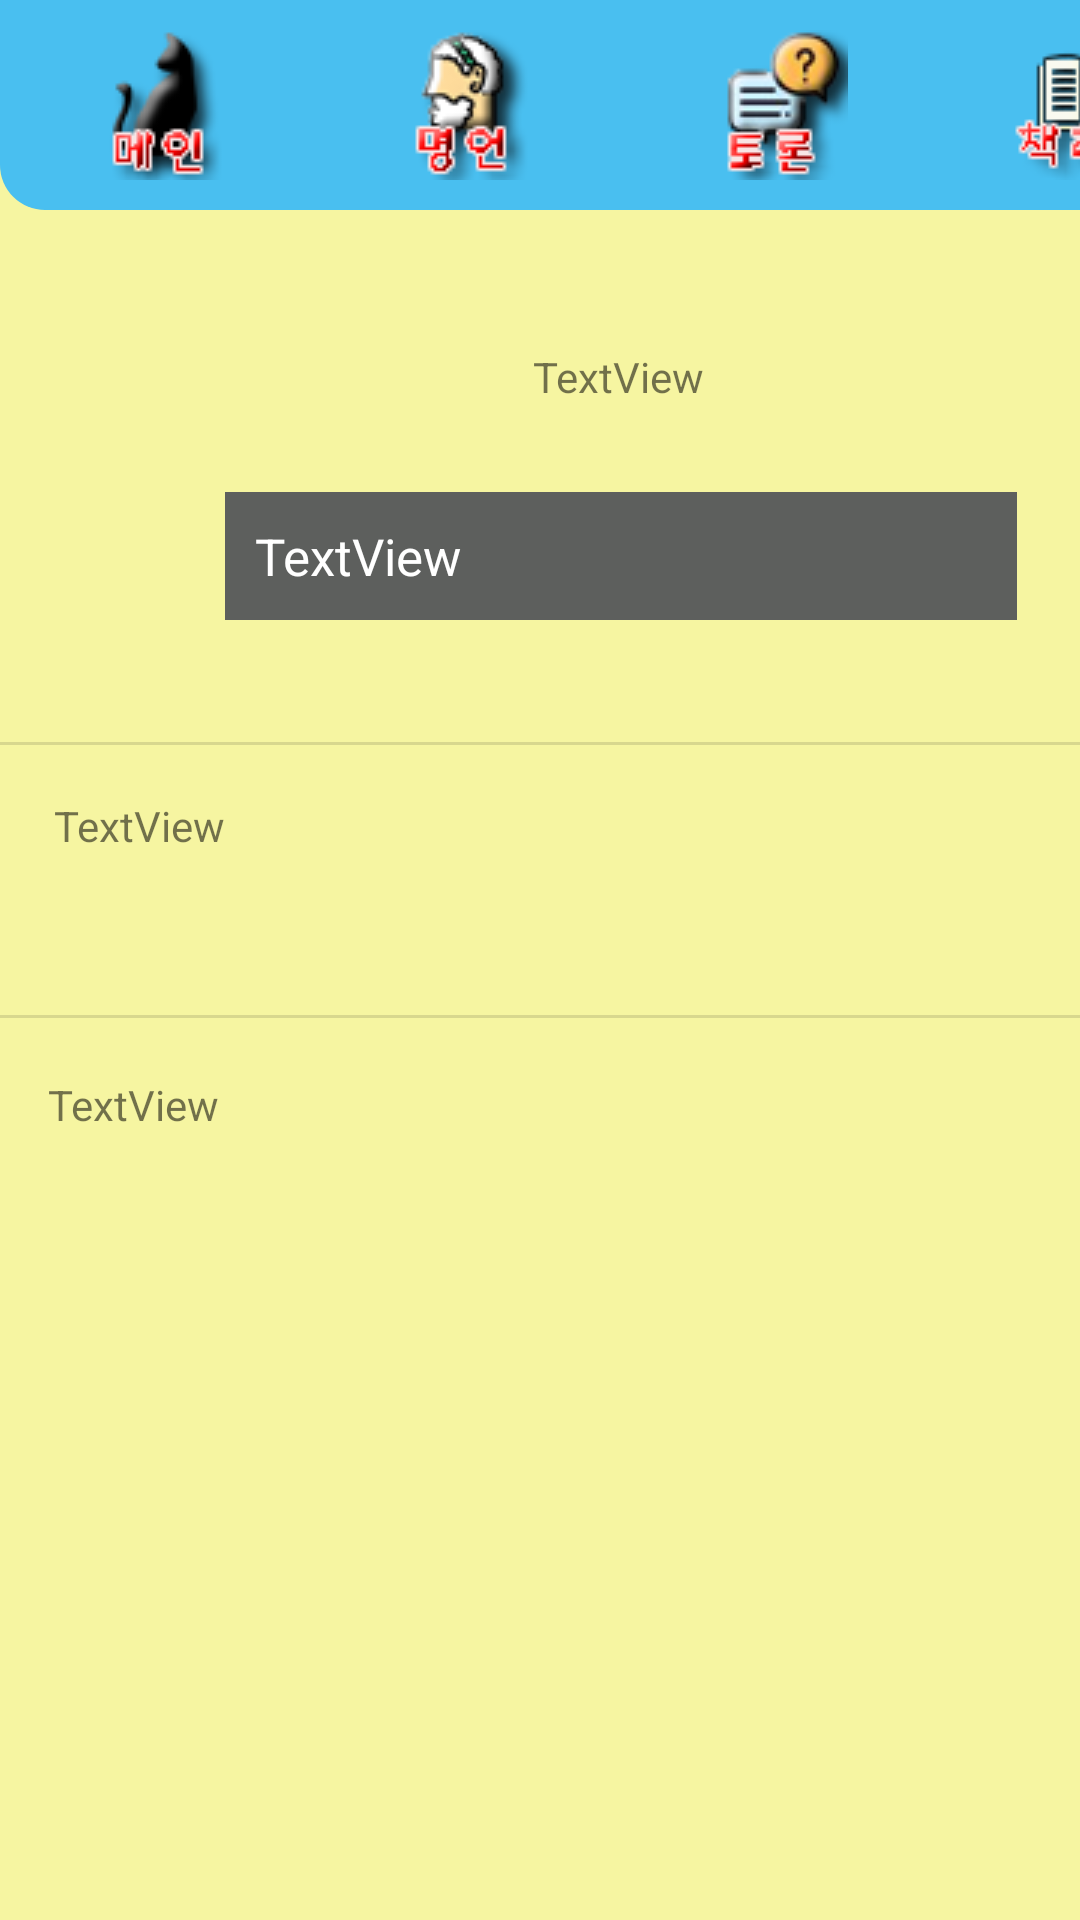

Write the Android layout XML for this screen, with the resource values it uses.
<!-- AndroidManifest.xml: application theme AppTheme -->
<!-- res/layout/saying.xml -->
<?xml version="1.0" encoding="utf-8"?>
<android.support.constraint.ConstraintLayout xmlns:android="http://schemas.android.com/apk/res/android"
    xmlns:app="http://schemas.android.com/apk/res-auto"
    xmlns:tools="http://schemas.android.com/tools"
    android:layout_width="match_parent"
    android:layout_height="match_parent"
    android:background="#ADF5F378"
    tools:context=".Saying">


    <LinearLayout
        android:id="@+id/linearLayout"
        android:layout_width="match_parent"
        android:layout_height="86dp"
        android:layout_marginBottom="8dp"
        app:layout_constraintBottom_toBottomOf="parent"
        app:layout_constraintEnd_toEndOf="parent"
        app:layout_constraintStart_toStartOf="parent"
        app:layout_constraintTop_toTopOf="parent"
        app:layout_constraintVertical_bias="0.0">

        <ImageButton
            android:id="@+id/s_imgbtn_Main"
            android:layout_width="103dp"
            android:layout_height="70dp"
            android:layout_alignParentStart="true"
            android:layout_alignParentTop="true"
            android:background="@drawable/padding1"
            app:layout_constraintBottom_toBottomOf="parent"
            app:layout_constraintLeft_toLeftOf="parent"
            app:layout_constraintRight_toRightOf="parent"
            app:layout_constraintTop_toTopOf="parent"
            app:srcCompat="@drawable/main"
            tools:layout_editor_absoluteX="28dp"
            tools:layout_editor_absoluteY="16dp" />


        <ImageButton
            android:id="@+id/s_imgbtn_BestWord"
            android:layout_width="103dp"
            android:layout_height="70dp"
            android:background="#49BFF0"
            app:layout_constraintBottom_toBottomOf="parent"
            app:layout_constraintLeft_toLeftOf="parent"
            app:layout_constraintRight_toRightOf="parent"
            app:layout_constraintTop_toTopOf="parent"
            app:srcCompat="@drawable/bestword"
            tools:layout_editor_absoluteX="28dp"
            tools:layout_editor_absoluteY="16dp" />


        <ImageButton
            android:id="@+id/s_imgbtn_Community"
            android:layout_width="103dp"
            android:layout_height="70dp"
            android:background="#49BFF0"
            app:layout_constraintBottom_toBottomOf="parent"
            app:layout_constraintLeft_toLeftOf="parent"
            app:layout_constraintRight_toRightOf="parent"
            app:layout_constraintTop_toTopOf="parent"
            app:srcCompat="@drawable/community"
            tools:layout_editor_absoluteX="158dp"
            tools:layout_editor_absoluteY="16dp" />


        <ImageButton
            android:id="@+id/s_imgbtn_BookRecommend"
            android:layout_width="103dp"
            android:layout_height="70dp"
            android:background="@drawable/padding2"
            app:layout_constraintBottom_toBottomOf="parent"
            app:layout_constraintLeft_toLeftOf="parent"
            app:layout_constraintRight_toRightOf="parent"
            app:layout_constraintTop_toTopOf="parent"
            app:srcCompat="@drawable/book_recommend"
            tools:layout_editor_absoluteX="304dp"
            tools:layout_editor_absoluteY="16dp" />
    </LinearLayout>

    <ScrollView
        android:layout_width="match_parent"
        android:layout_height="606dp"
        app:layout_constraintTop_toBottomOf="@+id/linearLayout">

        <RelativeLayout
            android:layout_width="410dp"
            android:layout_height="582dp"
            app:layout_constraintBottom_toBottomOf="parent"
            app:layout_constraintEnd_toEndOf="parent"
            app:layout_constraintTop_toTopOf="parent"
            app:layout_constraintVertical_bias="1.0">


            <TextView
                android:id="@+id/tvcontent"
                android:layout_width="wrap_content"
                android:layout_height="wrap_content"
                android:layout_below="@+id/tvname"
                android:layout_alignParentStart="true"
                android:layout_alignParentLeft="true"
                android:layout_alignParentEnd="true"
                android:layout_alignParentRight="true"
                android:layout_marginStart="75dp"
                android:layout_marginLeft="75dp"
                android:layout_marginTop="29dp"
                android:layout_marginEnd="71dp"
                android:layout_marginRight="75dp"
                android:background="#5D5F5D"
                android:padding="10dp"
                android:text="TextView"
                android:textColor="#FFFFFF"
                android:textSize="17dp" />

            <ImageView
                android:id="@+id/imageView"
                android:layout_width="wrap_content"
                android:layout_height="wrap_content"
                android:layout_alignParentStart="true"
                android:layout_alignParentLeft="true"
                android:layout_alignParentTop="true"
                android:layout_alignParentEnd="true"
                android:layout_alignParentRight="true"
                android:layout_marginStart="142dp"
                android:layout_marginLeft="142dp"
                android:layout_marginTop="21dp"
                android:layout_marginEnd="140dp"
                android:layout_marginRight="140dp"
                tools:src="@tools:sample/avatars" />

            <TextView
                android:id="@+id/tvname"
                android:layout_width="wrap_content"
                android:layout_height="wrap_content"
                android:layout_below="@+id/imageView"
                android:layout_alignStart="@+id/imageView"
                android:layout_alignLeft="@+id/imageView"
                android:layout_alignEnd="@+id/imageView"
                android:layout_alignRight="@+id/imageView"
                android:layout_marginStart="35dp"
                android:layout_marginLeft="35dp"
                android:layout_marginTop="9dp"
                android:layout_marginEnd="35dp"
                android:layout_marginRight="35dp"
                android:gravity="center_horizontal"
                android:text="TextView" />

            <View
                android:id="@+id/divider"
                android:layout_width="match_parent"
                android:layout_height="1dp"
                android:layout_alignBottom="@+id/tvcontent"
                android:layout_marginBottom="-42dp"
                android:background="?android:attr/listDivider" />

            <TextView
                android:id="@+id/tvdes"
                android:layout_width="wrap_content"
                android:layout_height="wrap_content"
                android:layout_below="@+id/divider"
                android:layout_alignStart="@+id/divider"
                android:layout_alignLeft="@+id/divider"
                android:layout_alignEnd="@+id/divider"
                android:layout_alignRight="@+id/divider"
                android:layout_marginStart="18dp"
                android:layout_marginLeft="18dp"
                android:layout_marginTop="59dp"
                android:layout_marginEnd="17dp"
                android:layout_marginRight="17dp"
                android:text="TextView" />

            <TextView
                android:id="@+id/tvp_des"
                android:layout_width="wrap_content"
                android:layout_height="wrap_content"
                android:layout_below="@+id/divider2"
                android:layout_alignStart="@+id/divider2"
                android:layout_alignLeft="@+id/divider2"
                android:layout_alignEnd="@+id/divider2"
                android:layout_alignRight="@+id/divider2"
                android:layout_marginStart="16dp"
                android:layout_marginLeft="16dp"
                android:layout_marginTop="74dp"
                android:layout_marginEnd="16dp"
                android:layout_marginRight="16dp"
                android:text="TextView" />

            <View
                android:id="@+id/divider2"
                android:layout_width="match_parent"
                android:layout_height="1dp"
                android:layout_alignBottom="@+id/tvdes"
                android:layout_marginBottom="-55dp"
                android:background="?android:attr/listDivider" />
        </RelativeLayout>
    </ScrollView>



</android.support.constraint.ConstraintLayout>
<!-- resources referenced by this layout -->
<resources>
  <!-- drawable bestword: png bitmap (drawable, 6776 bytes) -->
  <!-- drawable book_recommend: png bitmap (drawable, 6508 bytes) -->
  <!-- drawable community: png bitmap (drawable, 6927 bytes) -->
  <!-- drawable main: png bitmap (drawable, 5740 bytes) -->
  <!-- drawable padding1 (drawable) -->
  <?xml version="1.0" encoding="UTF-8"?>
  <shape xmlns:android="http://schemas.android.com/apk/res/android">
      <solid android:color="#49BFF0"/>
      <corners android:bottomLeftRadius="15dip"/>
      <padding android:left="0dip" android:top="0dip" android:right="0dip" android:bottom="0dip" />
  </shape>
  <!-- drawable padding2 (drawable) -->
  <?xml version="1.0" encoding="UTF-8"?>
  <shape xmlns:android="http://schemas.android.com/apk/res/android">
      <solid android:color="#49BFF0"/>
      <corners android:bottomRightRadius="15dip"/>
      <padding android:left="0dip" android:top="0dip" android:right="0dip" android:bottom="0dip" />
  </shape>
  <style name="AppTheme" parent="Theme.AppCompat.Light.DarkActionBar">
          
          <item name="colorPrimary">@color/colorPrimary</item>
          <item name="colorPrimaryDark">@color/colorPrimaryDark</item>
          <item name="colorAccent">@color/colorAccent</item>
          <item name="windowNoTitle">true</item>
      </style>
  <!-- not gathered from this repository: default colours our renderer supplied (Android Studio template values) -->
  <color name="colorPrimary">#FF6200EE</color>
  <color name="colorPrimaryDark">#FF3700B3</color>
  <color name="colorAccent">#FF03DAC5</color>
</resources>
